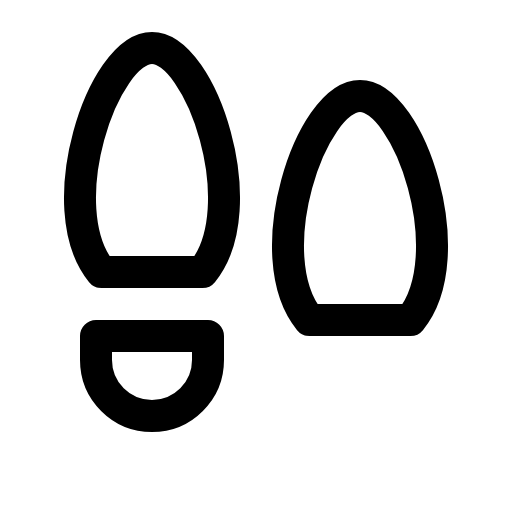
t = 0.00 s
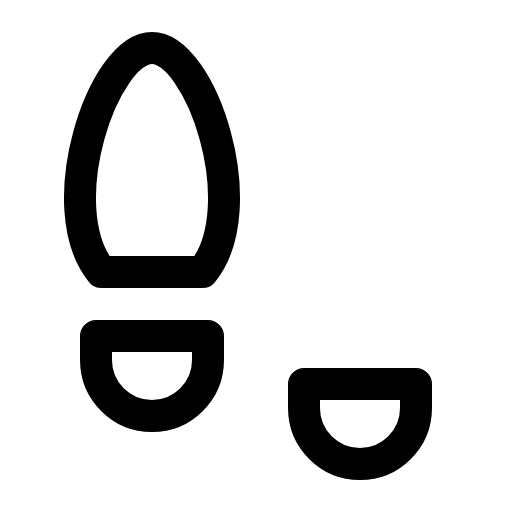
t = 0.90 s
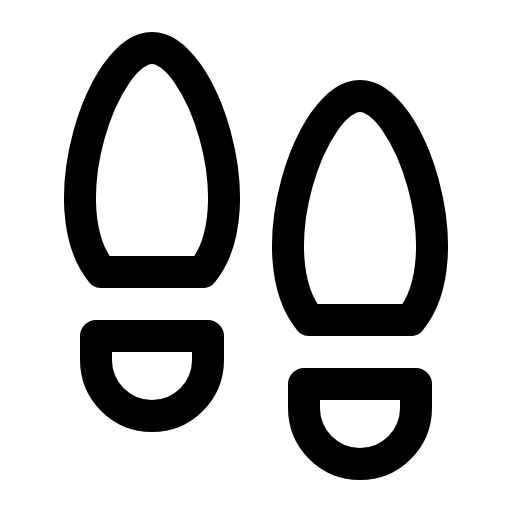
t = 1.28 s
t = 2.03 s: frame unchanged from t = 1.28 s, image omitted
t = 2.78 s: frame unchanged from t = 1.28 s, image omitted
t = 3.15 s: frame unchanged from t = 1.28 s, image omitted

The animated SVG that drew these frames (rendered in a browser with its animation timeline set to each time). Animation: 1 CSS @keyframes rule; one cycle of 3.90 s, repeats indefinitely.

<svg xmlns="http://www.w3.org/2000/svg" viewBox="0 0 256 256">
  <style>
    .draw-line {
      stroke-dasharray: 2000;
      stroke-dashoffset: 0;
    }
    svg:hover .draw-line {
      animation: phosphor-draw-in 3s ease-in-out infinite alternate;
    }
    @keyframes phosphor-draw-in {
      0%   { stroke-dashoffset: 2000; }
      50%  { stroke-dashoffset: 0; }
      100% { stroke-dashoffset: 0; }
    }
  </style><rect width="256" height="256" fill="none"/><path d="M152,192h56v12a28,28,0,0,1-56,0Z" fill="none" stroke="currentColor" stroke-linecap="round" stroke-linejoin="round" stroke-width="16" class="draw-line" pathLength="1" style="animation-delay: 0s"/><path d="M48,168h56v12a28,28,0,0,1-56,0Z" fill="none" stroke="currentColor" stroke-linecap="round" stroke-linejoin="round" stroke-width="16" class="draw-line" pathLength="1" style="animation-delay: 0.3s"/><path d="M50.74,136C24.54,104,51.48,24,76,24s51.46,80,25.26,112Z" fill="none" stroke="currentColor" stroke-linecap="round" stroke-linejoin="round" stroke-width="16" class="draw-line" pathLength="1" style="animation-delay: 0.6s"/><path d="M154.74,160c-26.2-32,.74-112,25.26-112s51.46,80,25.26,112Z" fill="none" stroke="currentColor" stroke-linecap="round" stroke-linejoin="round" stroke-width="16" class="draw-line" pathLength="1" style="animation-delay: 0.9s"/></svg>
